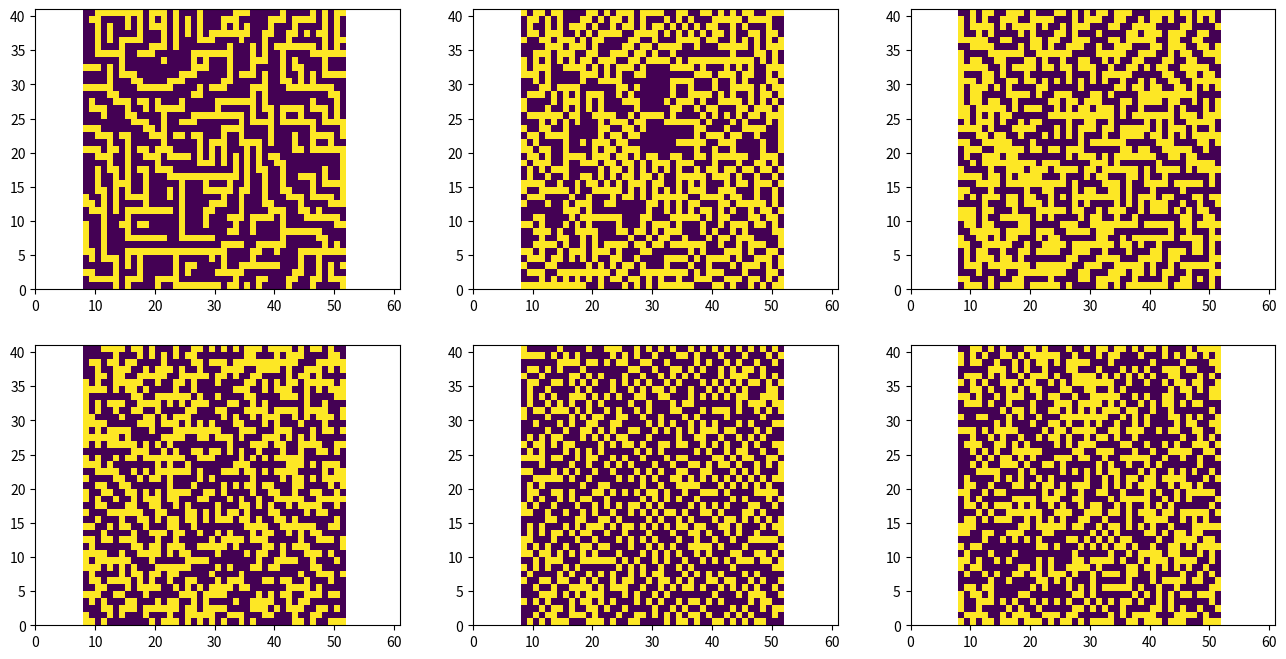
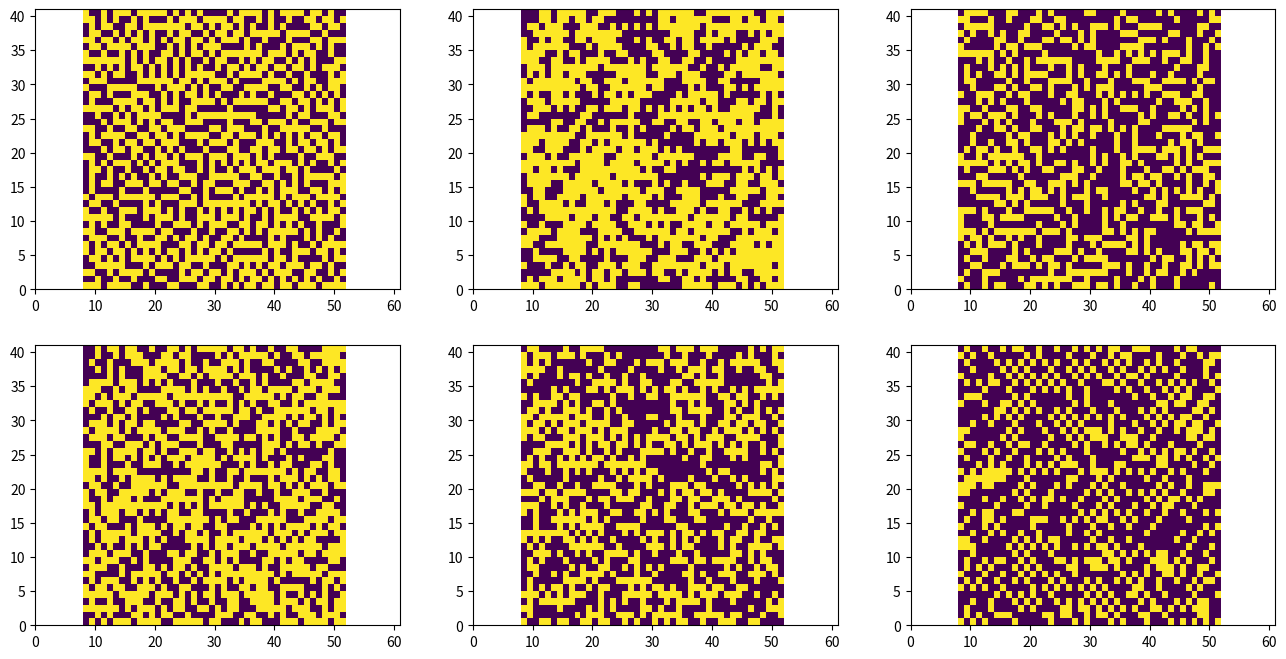
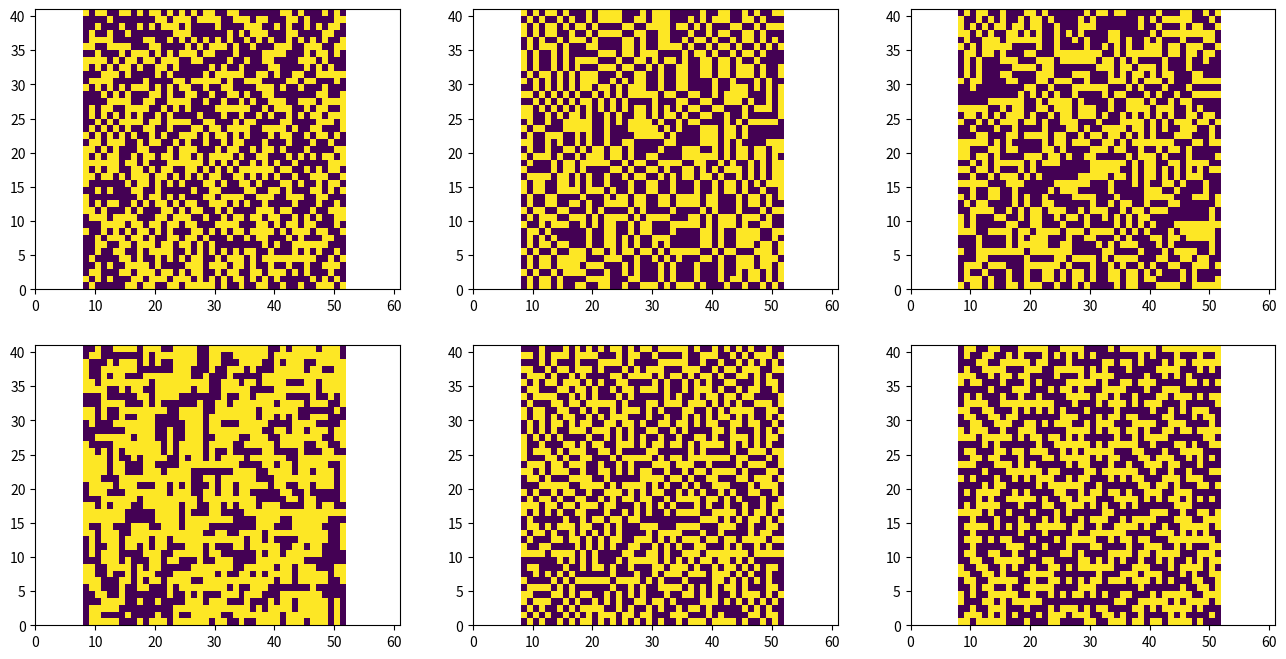
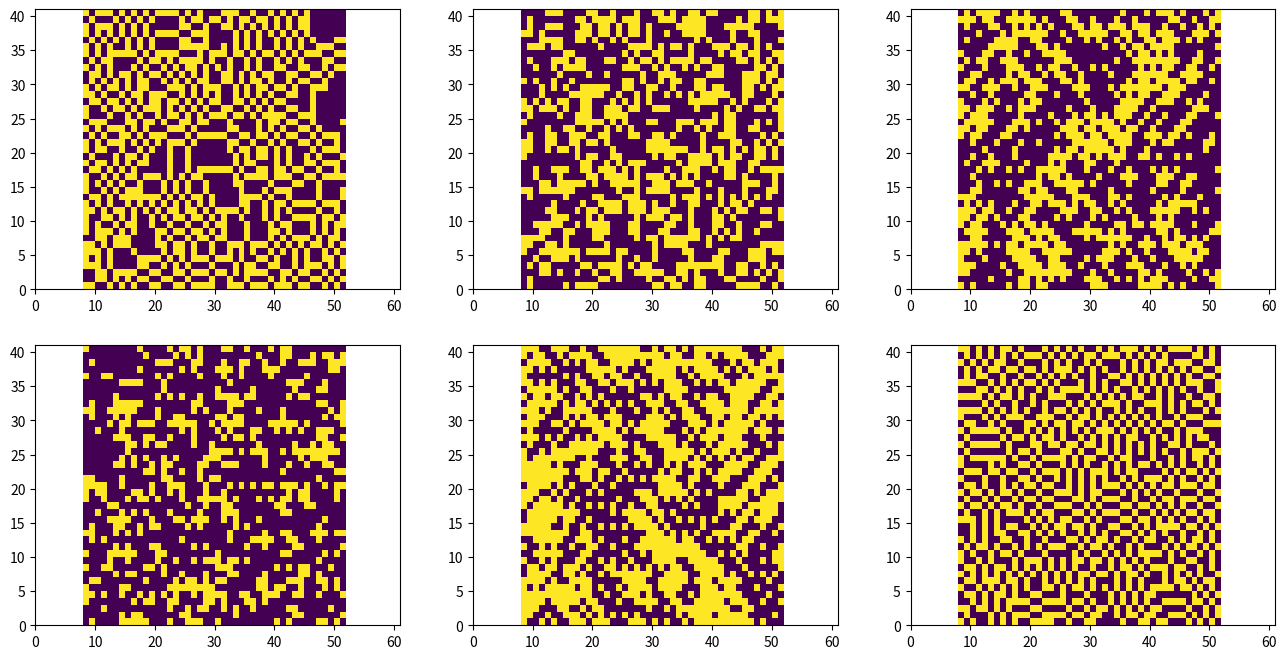
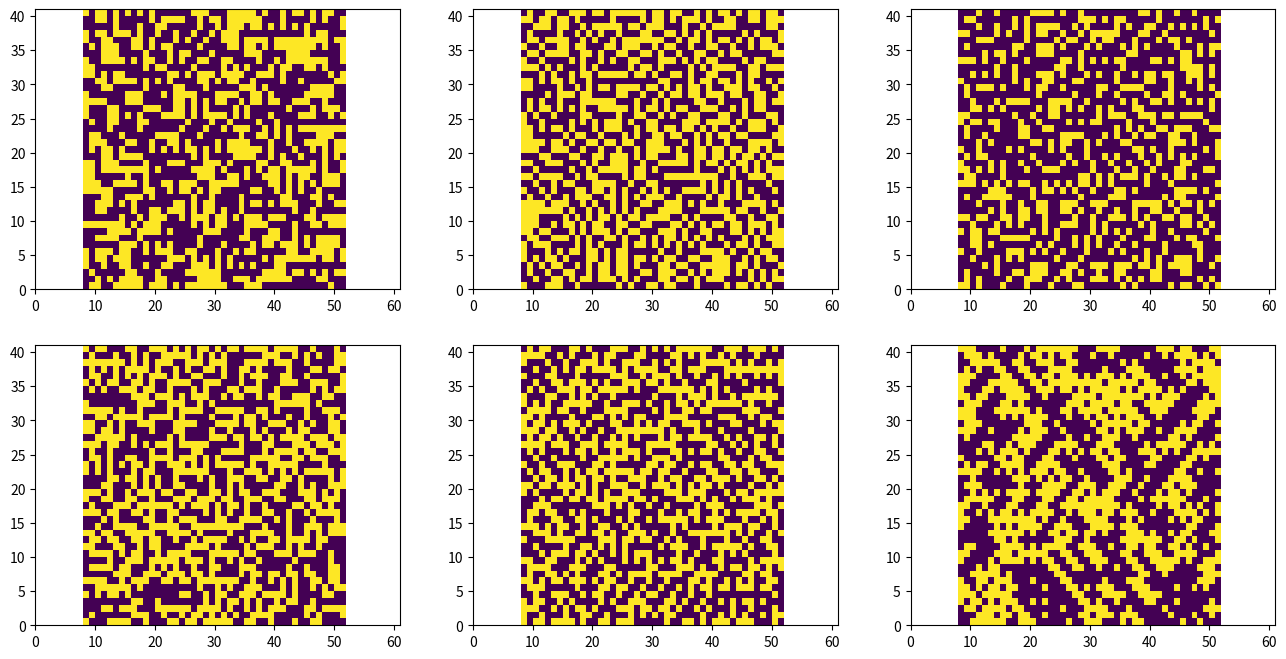
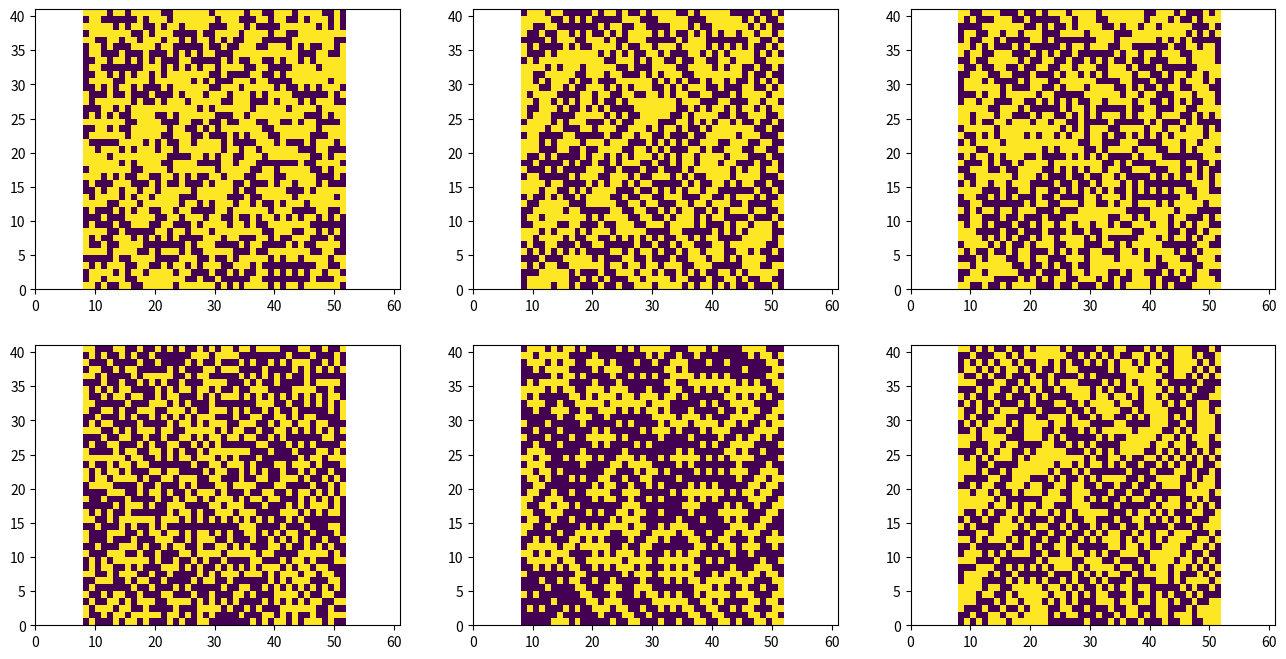
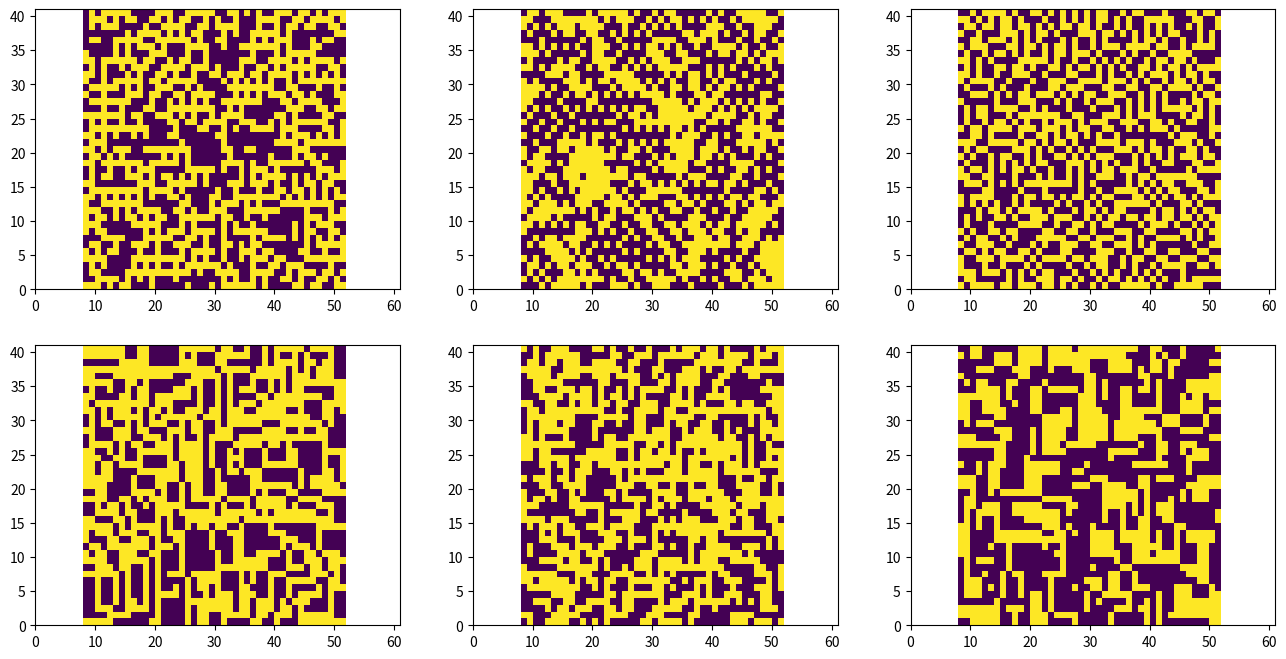
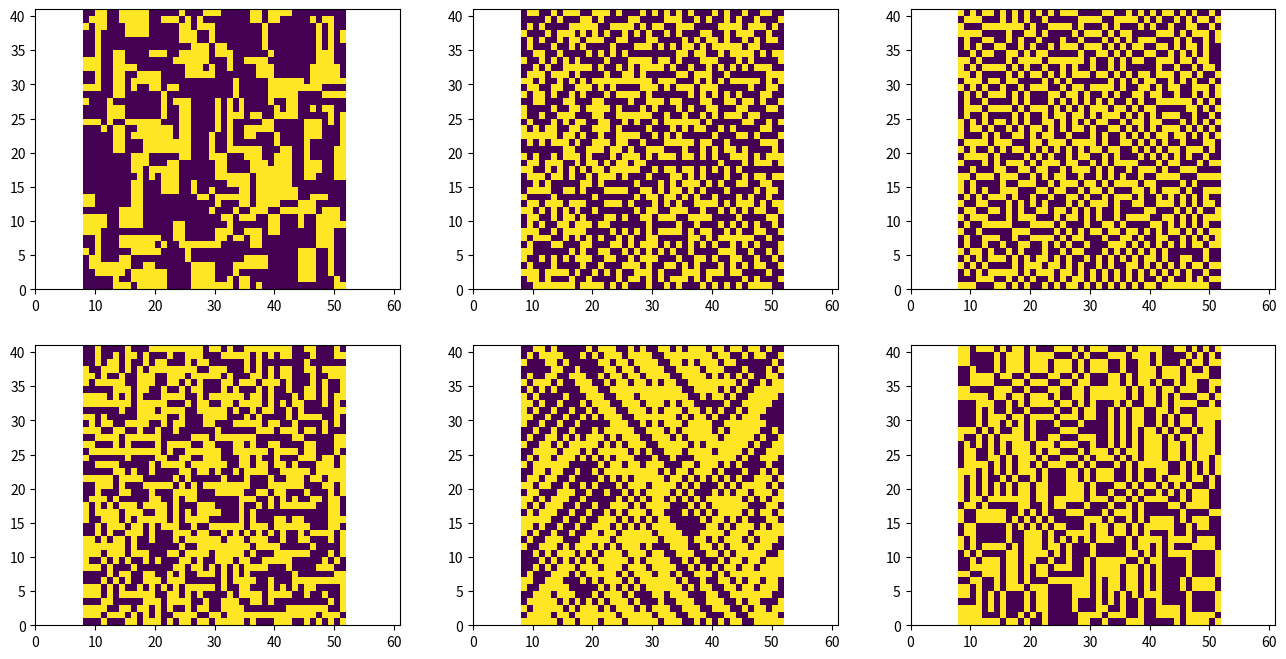

Write Python code to recreate these figures, in order.
import numpy as np
from numpy.random import uniform

debug = False

def choose_bit(p):
    return uniform() < p

def choose_between(relprobs):
    # make cumulative probs
    levels = np.cumsum(relprobs)
    # normalise so end == 1.0
    levels *= 1.0 / levels[-1]
    # return a random index 0..len(relprobs)-1, weighted choice
    return np.count_nonzero(uniform() > levels)

def check_patch():
    # layout in X/Y
    # [0 1]
    # [2 3]
    mm = np.ones((2, 2, 2, 2,), dtype=float)
    mm[0, 0, 0, 0] = 0
    mm[1, 1, 1, 1] = 0
    mm[1, 0, 0, 1] = 0
    mm[0, 1, 1, 0] = 0
    mm *= 1.0 / np.sum(mm)
    return mm

mm = check_patch()
# [0 1]
# [2 3]

do_tweak_patch = False
do_tweak_patch = True
if do_tweak_patch:
    # adjust patch to favour vertical + horizontal lines
    promote_inds = [
        (1, 1, 0, 0),
        (1, 0, 1, 0),
        (0, 1, 0, 1),
        (0, 0, 1, 1)]
    for inds in promote_inds:
        mm[inds] += 0.3

    # make spaces somewhat likely
    mm[0, 0, 0, 0] = 0.2
    
#     # make 'forbidden' diagonals somewhat possible
#     mm[0, 1, 1, 0] = 0.1
#     mm[1, 0, 0, 1] = 0.1


do_one_zero = False
# do_one_zero = True
if do_one_zero:
    mm[:] = 0.0
    mm[0, 0, 0, 0] = 1.0
    mm[1, 1, 1, 1] = 1.0

mm = mm * 1.0 / np.sum(mm)
print('matrix:')
print(mm * 100.0)
print('')

class OutsideArrayException(Exception):
    pass

def fill_at_patch(bb, ix, iy):
    if ix < 0 or iy < 0 or ix > bb.shape[1]-2 or iy > bb.shape[0]-2:
        raise OutsideArrayException()

    patch = bb[iy:iy+2, ix:ix+2]

    if debug:
        print( 'At: y={} x={}'.format(iy, ix) )
        def sho(p):
            return ' -' if p is np.ma.masked else '{:02d}'.format(p)
        print( 'bb before =' )
        print( bb )
        msg = ('patch before = {:3s} {:3s}\n'
               '               {:3s} {:3s}')
        print( msg.format(*[sho(p) for p in patch.flat]) )

    slices = tuple(
        slice(None) if pt_val is np.ma.masked else int(pt_val)
        for pt_val in patch.flat
    )
    try:
        probs = list(mm[slices].flat)
    except Exception:
        arrgh = 1
    n_bits = sum(pt_val is np.ma.masked for pt_val in patch.flat)
    bits = choose_between(probs)
        # yields an (n_bits)-bit number

    i_bit = n_bits - 1
    for iy1, ix1 in [(0, 0), (0, 1), (1, 0), (1, 1)]:
        val = patch[iy1, ix1]
        if val is np.ma.masked:
            assert i_bit >= 0
            bit = (bits & (2 ** i_bit)) != 0
            i_bit -= 1
            if debug:
                print( '  [{}] = {}'.format((iy1, ix1), bit) )
            patch[iy1, ix1] = bit
            bb[iy+iy1, ix+ix1] = bit

    if debug:
        print( 'bb after =' )
        print( bb )
        msg = ('patch after  = {:3s} {:3s}\n'
               '               {:3s} {:3s}')
        print( msg.format(*[sho(p) for p in patch.flat]) )
        print('')

def fill_array(hx, hy):
    nx = 1 + 2 * (hx + 1)
    ny = 1 + 2 * (hy + 1)
    bb = np.ma.masked_array(np.zeros((ny, nx), dtype=int), mask=True)

#      seed = 7130
#      while 1:
#          np.random.seed(seed)
#          bb = np.ma.masked_array(np.zeros((ny, nx), dtype=int), mask=True)
#          fill_at_patch(bb, hx, hy)
#          if bb[hy, hx+1] == 0 and bb[hy+1, hx+1] == 0:
#              print( seed )
#              return
#          seed += 1

    steps = spiral_steps(hx, hy)
    limit_steps = 0
    try:
        i_step = 0
        while 1:
            i_step += 1
            if limit_steps and i_step > limit_steps:
                print( '(stop)' )
                break
            x, y = next(steps)
            fill_at_patch(bb, x, y)
#             print('')
#             print( bb )
    except OutsideArrayException:
        pass
    return bb[1:-1, 1:-1]

def spiral_steps(x, y):
    x0 = x1 = x
    y0 = y1 = y
    yield (x, y)
    while 1:
        x1 += 1
        for x in range(x0+1, x1+1):
            yield (x, y)
        y1 += 1
        for y in range(y0+1, y1+1):
            yield (x, y)
        x0 -= 1
        for x in range(x1-1, x0-1, -1):
            yield (x, y)
        y0 -= 1
        for y in range(y1-1, y0-1, -1):
            yield (x, y)

def check_spiral_steps():
    steps = spiral_steps(5, 5)
    a = np.zeros((10, 10), dtype=int)
    for i_step in range(40):
        x, y = next(steps)
        print( (x, y) )
        a[y, x] = i_step + 100
    print( a )

def rationalise(mm):
    # average over X and Y reflections
    mm = mm + mm.transpose((1, 0, 3, 2))
    mm = mm + mm.transpose((2, 3, 0, 1))
    # average over 4 rotations
    # 0 1
    # 2 3
    mm = (mm + 
          mm.transpose((2, 0, 3, 1)) +
          mm.transpose((3, 2, 1, 0)) +
          mm.transpose((1, 3, 0, 2)))
    mm = mm * 1.0 / np.sum(mm)
    return mm

def check_rational(mm):
    reorders = [
        (1, 0, 3, 2),
        (2, 3, 0, 1),
        (2, 0, 3, 1),
        (3, 2, 1, 0),
        (1, 3, 0, 2)]
    print( 'RATIONAL check..' )
    for reorder in reorders:
        print( 'reorder{} : same={}'.format(
            reorder,
            np.allclose(mm.transpose(reorder), mm))
        )
    return mm

ELEMENTS_INFO = [
    # name, indices, multiplicity
    ('zeros', (0, 0, 0, 0), 1),
    ('ones', (1, 1, 1, 1), 1),
    ('diags', (1, 0, 0, 1), 2),
    ('stripes', (1, 1, 0, 0), 4),
    ('corners', (1, 0, 0, 0), 4),
    ('angles', (1, 1, 1, 0), 4)
]

def describe_elements():
    print( 'Debug matrix deconstruction elements:' )
    for name, inds, n_ways in ELEMENTS_INFO:
        mmt = np.zeros((2, 2, 2, 2))
        mmt[inds] = 1.0 * n_ways
        mmt = rationalise(mmt)
        print( 'elem = {}'.format(name) )
        print( 100.0 * mmt )
        print('')
    
def deconstruct(mm_in):
    mm = mm_in * 1.0 / np.sum(mm_in)
    def pr(name, keys):
        frac = mm[keys]
        percent = np.round(100.0 * frac, 1)
        print( '  {} = {}'.format(name, percent) )
    print( 'Decode:' )
    for name, inds, _ in ELEMENTS_INFO:
        pr(name, inds)

    # Check this info reconstructs the whole thing.
    mm2 = np.zeros((2, 2, 2, 2))
    for name, inds, n_ways in ELEMENTS_INFO:
        mm2[inds] = mm[inds] * n_ways
    mm2 = rationalise(mm2)
#     print( 'recons:' )
#     print( 100.0 * mm2 )
    assert np.allclose(mm2, mm_in)

def tryseed(seed, cubing=True):
    global mm
    print( 'seed = ', seed )
    np.random.seed(seed)
    import matplotlib.pyplot as plt
    plt.figure(figsize=(16, 8))
    for i_plt in range(6):
        plt.subplot(231 + i_plt)
#         mm = np.array([ 14.65952644,   5.4971857 ,   5.4971857 ,  10.04062837,
#                        5.4971857 ,  10.04062837,   1.0188372 ,   3.5366293 ,
#                        5.4971857 ,   1.0188372 ,  10.04062837,   3.5366293 ,
#                        10.04062837,   3.5366293 ,   3.5366293 ,  10.21390665]).reshape((2, 2, 2, 2))
        bb = fill_array(30, 20)
#         check_rational(mm)
        print('')
        print( '@', i_plt )
        print( mm * 100.0 )
        deconstruct(mm)

        mm = uniform(size=16).reshape((2, 2, 2, 2))
        # "power up" to promote extreme values
        if cubing:
            mm= mm * mm * mm
        else:
            # (square)
            mm= mm * mm
        mm = rationalise(mm)
        plt.pcolormesh(bb, vmin=0, vmax=1)
    plt.show()


if __name__ == '__main__':
    # check_spiral_steps()
    import datetime
    seed = datetime.datetime.now().microsecond

    tryseed(seed, 0)

# some nice ones
#     seed =  570911
#     seed =  744674
#     seed =  811433
#     seed =  162302
# with mm**3 in place of mm**2 ...
#     seed =  933977
#     seed =  296942
#     seed =  640182

    example_seeds_and_cubings = [
        (570911, 0),
        (744674, 0),
        (811433, 0),
        (162302, 0),
        (933977, 1),
        (296942, 1),
        (640182, 1),
    ]
    for seed, cubing in example_seeds_and_cubings:
        tryseed(seed, cubing)
